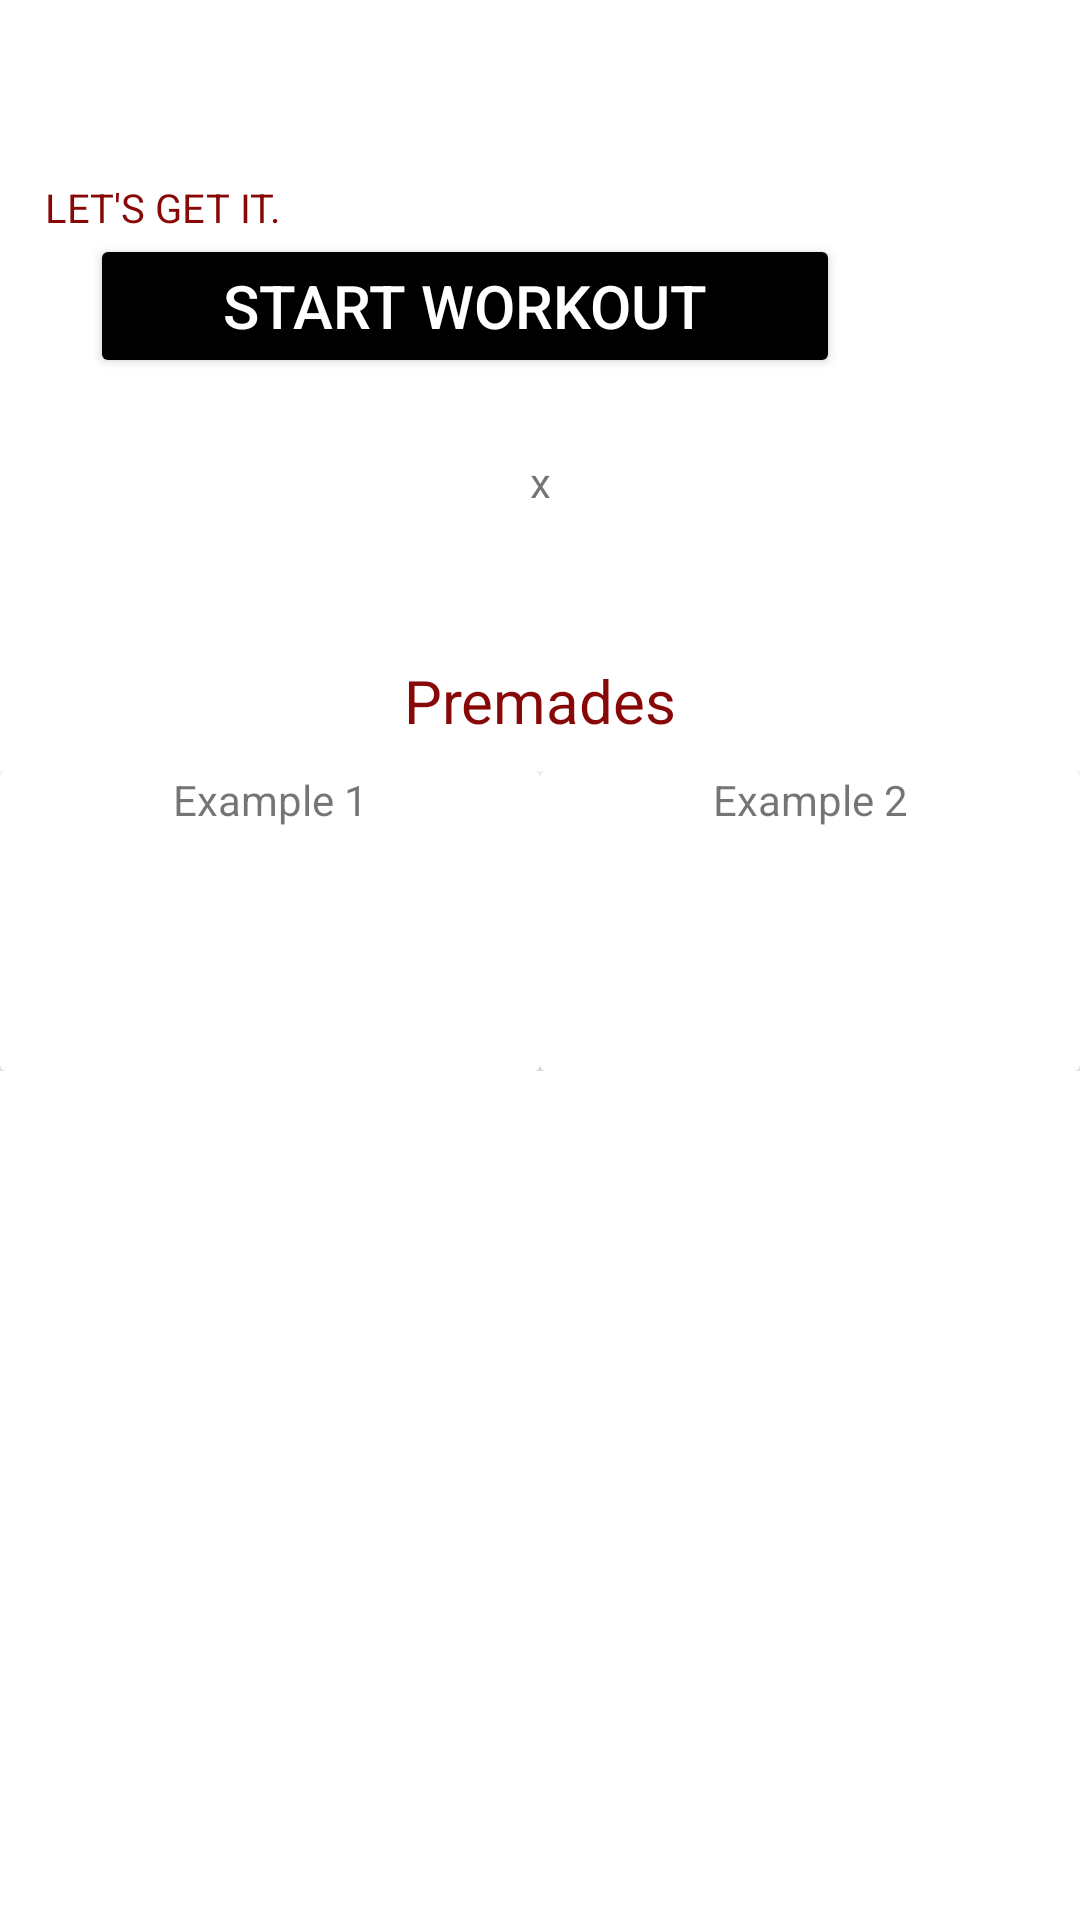

Reconstruct the res/layout file that produces this screen, plus the resources it refers to.
<!-- AndroidManifest.xml: application theme Theme.Project -->
<!-- res/layout/fragment_startworkout.xml -->
<?xml version="1.0" encoding="utf-8"?>
<ScrollView xmlns:android="http://schemas.android.com/apk/res/android"
    xmlns:app="http://schemas.android.com/apk/res-auto"
    xmlns:tools="http://schemas.android.com/tools"
    android:layout_width="match_parent"
    android:layout_height="match_parent"
    tools:context=".ui.workout.StartWorkoutFragment" >

    <LinearLayout
        android:layout_width="match_parent"
        android:layout_height="wrap_content"
        android:orientation="vertical">

        <TextView
            android:id="@+id/tvStartWorkout"
            android:layout_width="wrap_content"
            android:layout_height="wrap_content"
            android:layout_marginLeft="15dp"
            android:layout_marginTop="60dp"
            android:text="Let's get it."
            android:textAllCaps="true"
            android:textColor="@color/titanRed"
            android:textSize="40px"
            app:layout_constraintLeft_toLeftOf="parent"
            app:layout_constraintTop_toTopOf="parent" />

        <Button
            android:id="@+id/btnStartWorkout"
            style="@style/mainPageButtons"
            android:layout_width="wrap_content"
            android:layout_height="wrap_content"
            android:layout_marginLeft="30dp"
            android:width="250dp"
            android:height="1dp"
            android:text="start workout"
            android:textSize="20dp"
            app:layout_constraintLeft_toLeftOf="@+id/tvStartWorkout"
            app:layout_constraintTop_toBottomOf="@+id/tvStartWorkout"

            />

        <TextView
            android:id="@+id/tvRandomQuote"
            android:layout_width="match_parent"
            android:layout_height="wrap_content"
            android:maxWidth="275dp"
            android:text="x"
            android:textAlignment="center"
            android:layout_marginTop="25dp"
            android:layout_marginBottom="50dp"
            />

        <TextView
            android:id="@+id/tvPremadeHeader"
            android:layout_width="match_parent"
            android:layout_height="wrap_content"
            android:text="Premades"
            android:textAlignment="center"
            android:textColor="@color/titanRed"
            android:textSize="20dp"
            android:layout_marginBottom="10dp"/>

        <TableLayout
            android:layout_width="match_parent"
            android:layout_height="match_parent"
            android:stretchColumns="*">

            <TableRow
                android:layout_width="match_parent"
                android:layout_height="match_parent">

            </TableRow>

            <TableRow
                android:layout_width="match_parent"
                android:layout_height="match_parent" >

                <androidx.cardview.widget.CardView
                    android:layout_width="70dp"
                    android:layout_height="100dp"

                    >

                    <TextView
                        android:id="@+id/tvPremade1"
                        android:layout_width="match_parent"
                        android:layout_height="wrap_content"
                        android:text="Example 1"
                        android:textAlignment="center"
                        />

                </androidx.cardview.widget.CardView>

                <androidx.cardview.widget.CardView
                    android:layout_width="70dp"
                    android:layout_height="100dp" >

                    <TextView
                        android:id="@+id/tvPremade2"
                        android:layout_width="match_parent"
                        android:layout_height="wrap_content"
                        android:text="Example 2"
                        android:textAlignment="center"
                        />
                </androidx.cardview.widget.CardView>

            </TableRow>

            <TableRow
                android:layout_width="match_parent"
                android:layout_height="match_parent" />

        </TableLayout>

    </LinearLayout>
</ScrollView>
<!-- resources referenced by this layout -->
<resources>
  <color name="titanRed">#880808</color>
  <style name="mainPageButtons">
          <item name="backgroundTint">@color/black</item>
          <item name="android:textColor">@color/white</item>
  
      </style>
  <style name="Theme.Project" parent="Theme.MaterialComponents.DayNight.NoActionBar">
          
          <item name="colorPrimary">@color/purple_500</item>
          <item name="colorPrimaryVariant">@color/purple_700</item>
          <item name="colorOnPrimary">@color/white</item>
          
          <item name="colorSecondary">@color/teal_200</item>
          <item name="colorSecondaryVariant">@color/teal_700</item>
          <item name="colorOnSecondary">@color/black</item>
          
          <item name="android:statusBarColor" tools:targetApi="l">?attr/colorPrimaryVariant</item>
          
      </style>
  <color name="black">#FF000000</color>
  <color name="white">#FFFFFFFF</color>
  <color name="purple_500">#FF6200EE</color>
  <color name="purple_700">#FF3700B3</color>
  <color name="teal_200">#FF03DAC5</color>
  <color name="teal_700">#FF018786</color>
</resources>
